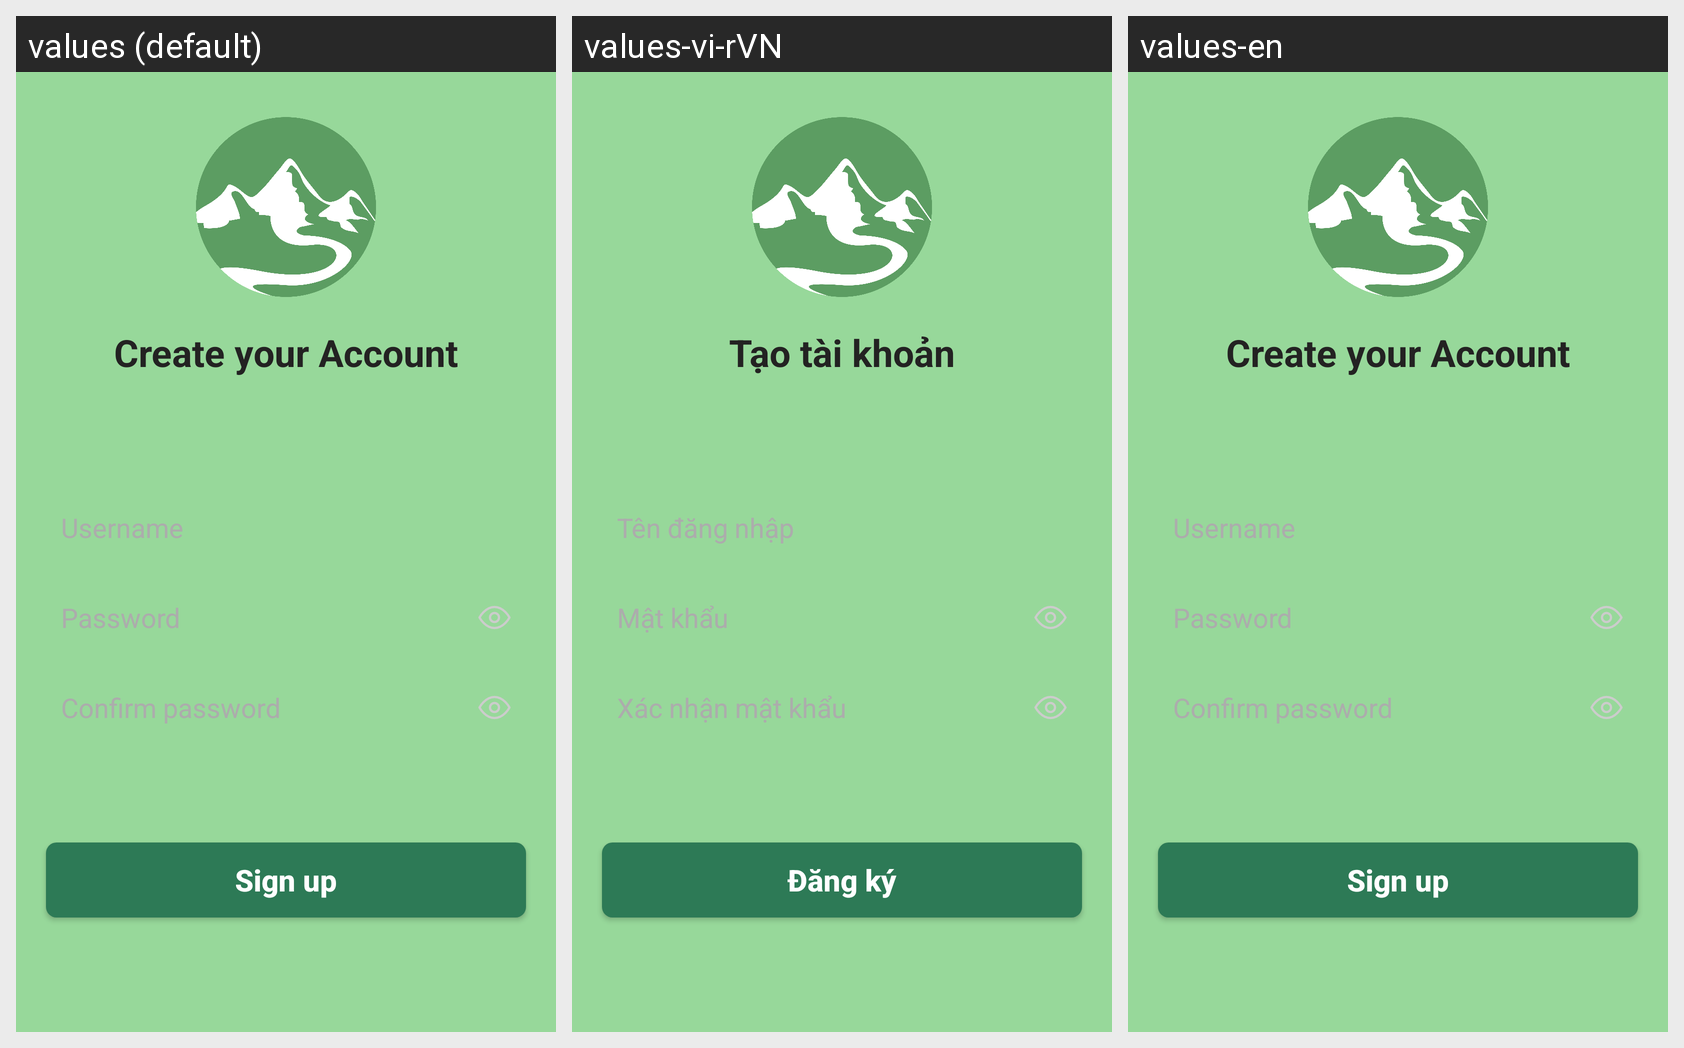

Translations of the strings shown on this Android screen, per locale in the grid:
Android screen res/layout/fragment_create_account.xml rendered under 3 locales, left to right: values (default), values-vi-rVN, values-en. Device: Nexus 5 (rendered at 1080×1920; each locale shown at half size, 540×960, under a caption strip naming it); theme Theme.LandscapeDemo.
Strings drawn on this screen, with the default value and each locale's value (text and hints the layout hard-codes, and strings that could not be matched under every locale, appear in the picture but are not listed):

create_your_account
  values: Create your Account
  values-vi-rVN: Tạo tài khoản
  values-en: Create your Account

username
  values: Username
  values-vi-rVN: Tên đăng nhập
  values-en: Username

password
  values: Password
  values-vi-rVN: Mật khẩu
  values-en: Password

confirm_password
  values: Confirm password
  values-vi-rVN: Xác nhận mật khẩu
  values-en: Confirm password

sign_up
  values: Sign up
  values-vi-rVN: Đăng ký
  values-en: Sign up
